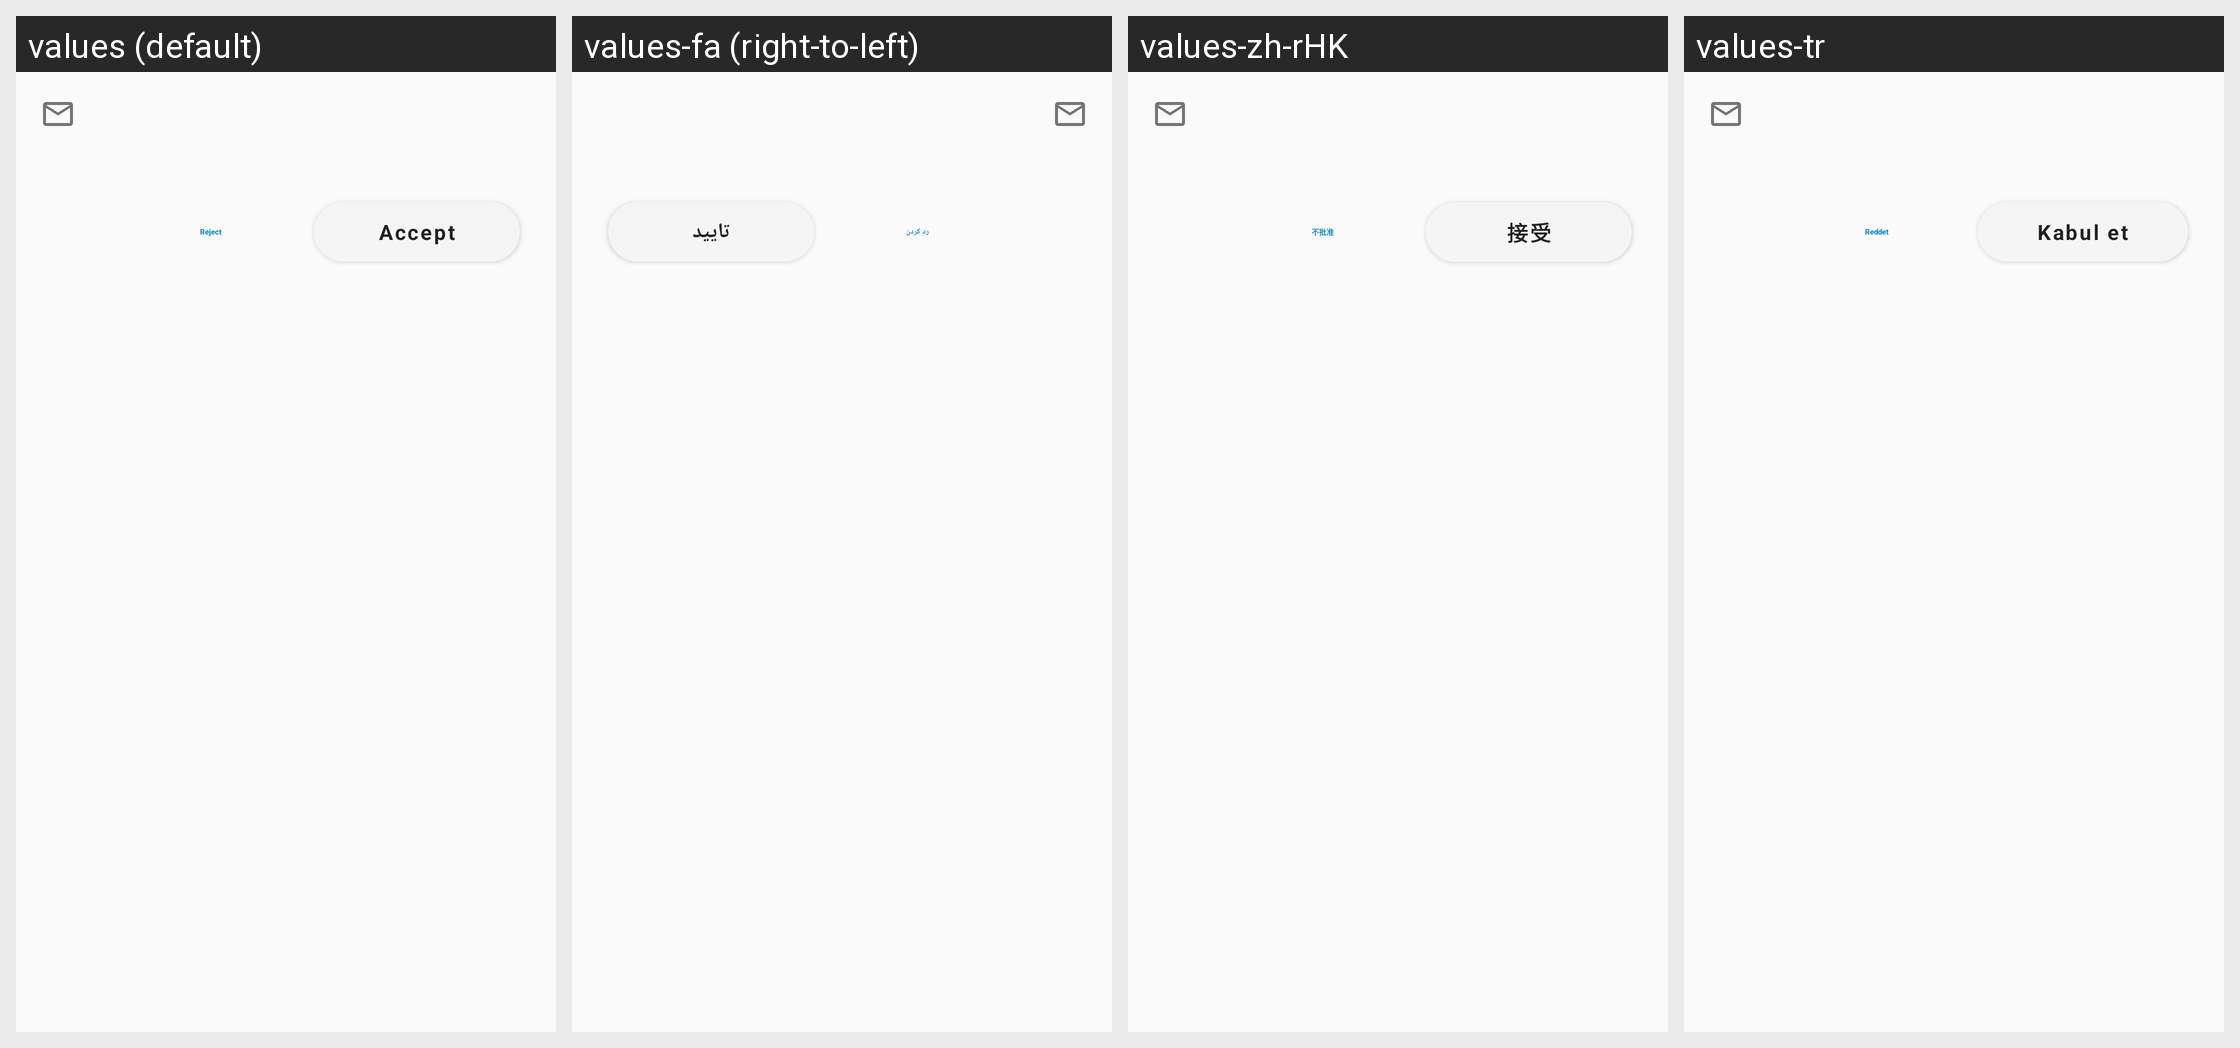

The Android screen above is rendered under several locales of the same app. Produce the string resources it draws, with the default and per-locale values.
Android screen res/layout/rv_item_invitation.xml rendered under 4 locales, left to right: values (default), values-fa (right-to-left), values-zh-rHK, values-tr. Device: Nexus 5 (rendered at 1080×1920; each locale shown at half size, 540×960, under a caption strip naming it); theme AppTheme.
Other locales in the repository, not shown: values-ar, values-ast, values-be, values-bg-rBG, values-ca, values-cs-rCZ, values-da, values-de, values-de-rDE, values-el, values-en-rGB, values-es, values-es-rAR, values-es-rCL, values-es-rCO, values-es-rCR, values-es-rDO, values-es-rEC, values-es-rGT, values-es-rHN, values-es-rMX, values-es-rPR, values-es-rSV, values-et-rEE, values-eu, values-fi-rFI, values-fr, values-ga, values-gl, values-he, values-hr, values-hu-rHU, values-in, values-is, values-it, values-iw, values-ja-rJP, values-ka-rGE, values-ko, values-lo, values-lt-rLT, values-nb-rNO, values-nl, values-nn-rNO, values-pl, values-pt-rBR, values-pt-rPT, values-ro, values-ru, values-sc, values-sk-rSK, values-sl, values-sq, values-sr, values-sr-rSP, values-sv, values-sw, values-ug, values-uk, values-vi, values-zh-rCN, values-zh-rTW.
Strings drawn on this screen, with the default value and each locale's value (text and hints the layout hard-codes, and strings that could not be matched under every locale, appear in the picture but are not listed):

nc_federation_invitation_reject
  values: Reject
  values-fa: رد کردن
  values-zh-rHK: 不批准
  values-tr: Reddet

nc_federation_invitation_accept
  values: Accept
  values-fa: تایید
  values-zh-rHK: 接受
  values-tr: Kabul et
